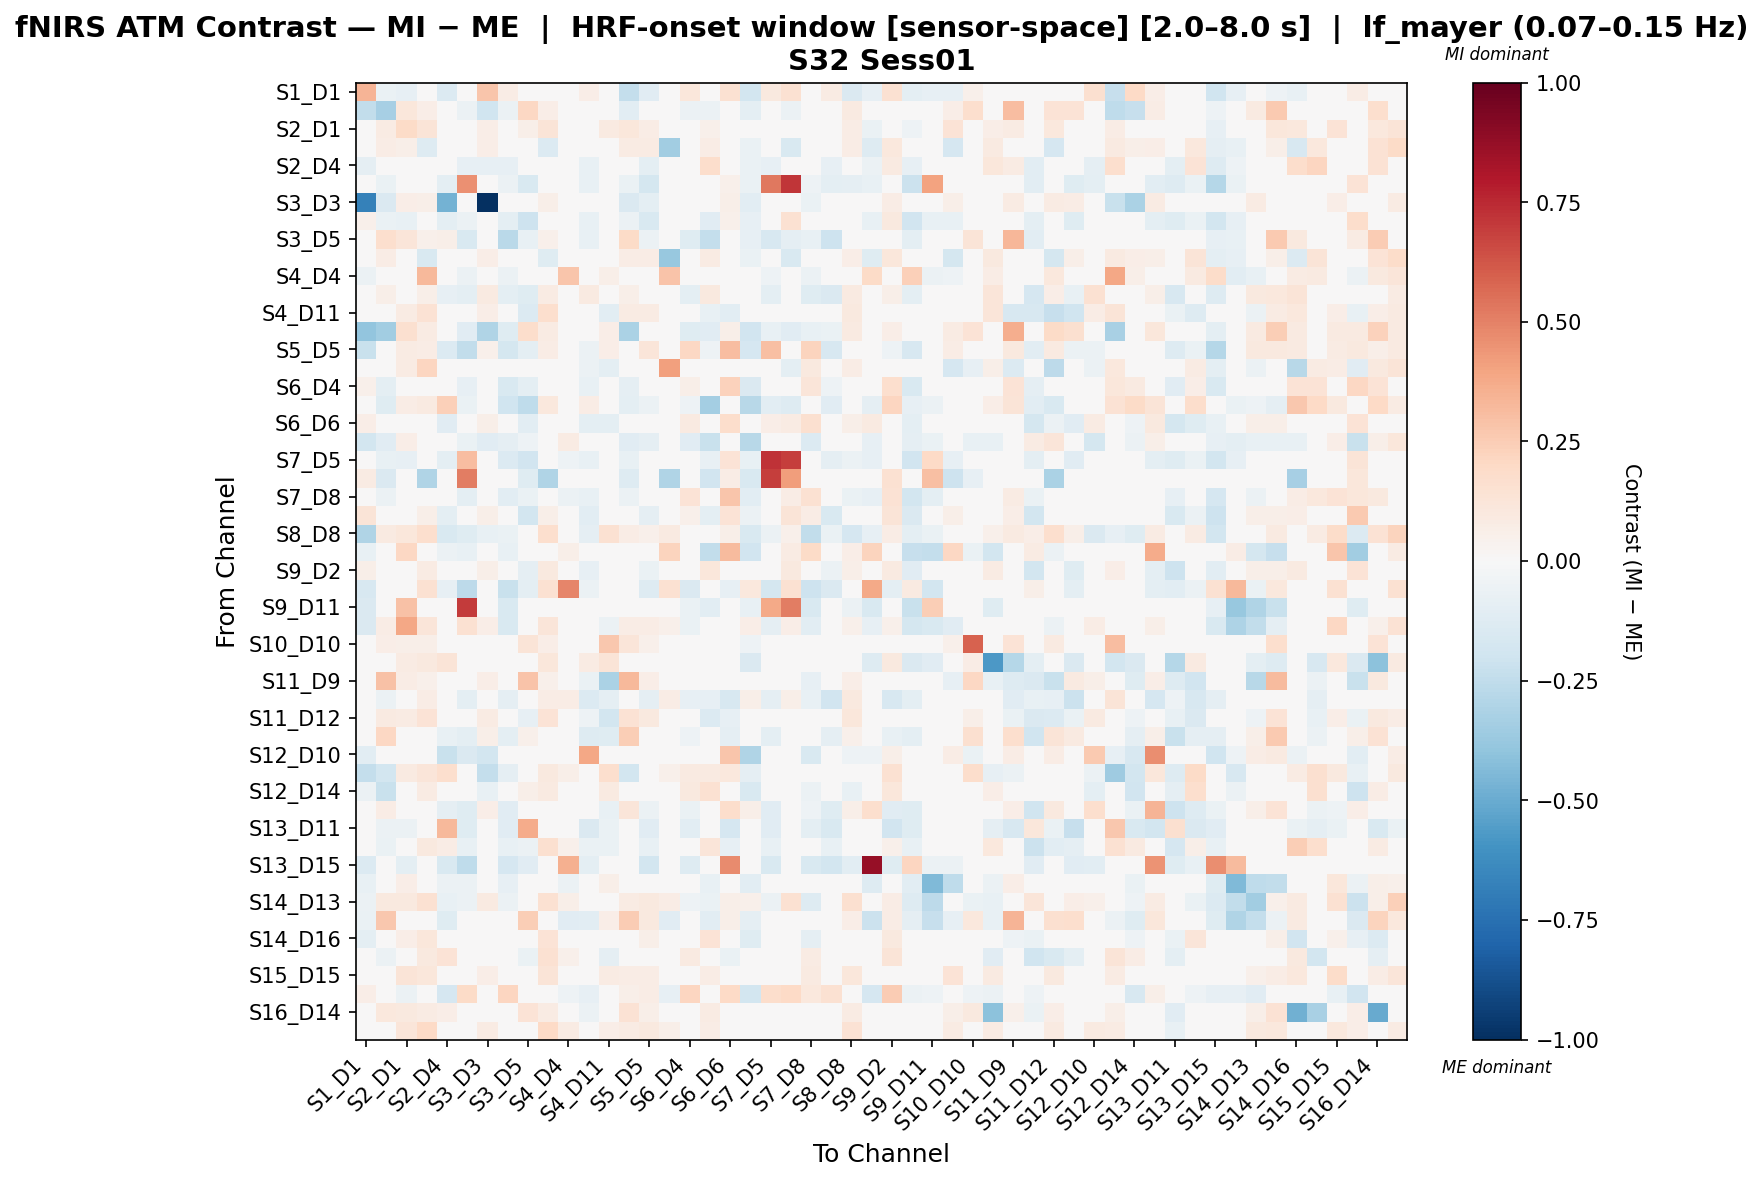

Source data for this figure (header and first rows):
, S1_D1 hbo, S1_D3 hbo, S2_D1 hbo, S2_D2 hbo, S2_D4 hbo, S3_D1 hbo, S3_D3 hbo, S3_D4 hbo, S3_D5 hbo, S4_D2 hbo, S4_D4 hbo, S4_D6 hbo, S4_D11 hbo, S5_D3 hbo, S5_D5 hbo, S5_D7 hbo, S6_D4 hbo, S6_D5 hbo, S6_D6 hbo, S6_D8 hbo, S7_D5 hbo, S7_D7 hbo, S7_D8 hbo
S1_D1 hbo, 0.3381, -0.06297, -0.07969, 0.0, -0.1356, -0.01769, 0.2786, 0.07606, 0.0, 0.0, -0.04688, 0.06802, 0.0, -0.24, -0.1125, 0.0, 0.1136, 0.0, 0.1511, -0.187, 0.0995, 0.1511, -0.0158
S1_D3 hbo, -0.2446, -0.333, 0.1157, 0.07006, -0.04271, -0.05825, -0.1995, -0.06213, 0.2068, 0.07006, 0.0, -0.03011, 0.0111, -0.1036, 0.03631, 0.0, -0.06213, -0.06213, 0.0111, -0.101, -0.03883, -0.05825, -0.03883
S2_D1 hbo, -0.04542, 0.08393, 0.1919, 0.1272, -0.005191, -0.005734, 0.0647, -0.04542, 0.06207, 0.1299, 0.000283, -0.01527, 0.08879, 0.116, 0.07549, 0.01573, -0.02137, 0.05291, 0.009326, -0.001998, -0.02939, 0.01764, -0.001361
S2_D2 hbo, 0.0, 0.07561, 0.05621, -0.1263, -0.0212, 0.0, 0.06765, 0.0, 0.0199, -0.1331, -0.04065, 0.0009601, 0.03482, 0.07959, 0.07959, -0.347, 0.0, 0.07628, 0.04775, -0.0663, 0.0, -0.1525, 0.0
S2_D4 hbo, -0.08928, -0.04566, -0.02714, 0.02479, 0.04541, -0.08505, -0.07927, -0.08005, 0.0425, 0.03868, 0.007306, -0.07443, 0.03998, 0.0, -0.09527, -0.02807, 0.0395, 0.172, 0.008612, -0.06651, -0.08005, 0.0, -0.0005266
S3_D1 hbo, -0.04326, -0.06504, 0.03913, 0.0, -0.09731, 0.4563, 0.0, -0.06, -0.1536, 0.0, -0.04336, -0.07568, 0.0, -0.06504, -0.1753, 0.0, -0.0145, -0.03469, 0.05315, -0.06504, 0.5236, 0.7153, -0.05092
S3_D3 hbo, -0.6733, -0.1414, 0.0666, 0.06244, -0.4733, 0.0, -1.0, 0.0, 0.004163, 0.06244, 0.0, -0.004696, 0.04995, -0.1469, -0.09388, 0.0, 0.0, 0.0, 0.05828, -0.1067, 0.0, 0.0, -0.06404
S3_D4 hbo, 0.05174, -0.06911, -0.07317, 0.0, -0.09606, -0.05515, 0.0, -0.09896, -0.2081, 0.0, -0.04472, -0.07471, 0.0, -0.06098, -0.1512, 0.0, -0.02324, -0.1098, 0.05005, -0.08537, -0.04698, 0.151, -0.02723
S3_D5 hbo, 0.0, 0.1644, 0.122, 0.05024, 0.05789, -0.1533, 0.02153, -0.267, -0.0755, 0.05024, 0.0, -0.07681, -0.005434, 0.1885, -0.05544, 0.0, -0.118, -0.2415, -0.04247, -0.08426, -0.1575, -0.09269, -0.07451
S4_D2 hbo, 0.0, 0.07256, 0.04322, -0.1553, -0.01963, 0.0, 0.06492, 0.0, 0.01909, -0.1179, -0.04777, 0.007067, 0.04689, 0.07638, 0.07638, -0.3762, 0.0, 0.08263, 0.04583, -0.07024, 0.0, -0.1539, 0.0
S4_D4 hbo, -0.06221, 0.0, -0.02085, 0.3274, 0.0366, -0.06221, 0.0, -0.06221, 0.0, 0.03005, 0.2765, -0.02262, 0.05684, 0.0, 0.0, 0.2872, -0.04525, 0.04822, 0.0, -0.01162, -0.0509, 0.02649, -0.06221
S4_D6 hbo, 0.01974, 0.05652, 0.003393, 0.05858, -0.08007, -0.1012, 0.08786, -0.1012, -0.1189, 0.07929, -0.008838, 0.0926, 0.02994, 0.05477, 0.008368, -0.02651, -0.1012, 0.09623, 0.004213, -0.02168, -0.1012, 0.0, -0.1229
S4_D11 hbo, 0.0, 0.02176, 0.07863, 0.1453, 0.02123, 0.0, 0.06761, 0.0, -0.1405, 0.1661, 0.01865, -0.01553, -0.1074, 0.08209, 0.08209, -0.003611, -0.01176, -0.07621, -0.1082, -0.03144, -0.01176, -0.004625, -0.03528
S5_D3 hbo, -0.3966, -0.3444, 0.1627, 0.08343, 0.0, -0.1119, -0.3044, -0.1194, 0.172, 0.08343, 0.0, 0.01756, 0.07026, -0.3145, -0.01223, 0.0, -0.1194, -0.1119, 0.05708, -0.194, -0.0746, -0.1119, -0.0746
S5_D5 hbo, -0.2195, -0.03567, 0.08005, 0.07605, -0.1332, -0.2483, 0.05293, -0.1726, -0.09985, 0.07605, 0.0, -0.06027, 0.06404, -0.03411, 0.1188, 0.0, 0.2088, -0.05269, 0.311, -0.1669, 0.3035, -0.03513, 0.2196
S5_D7 hbo, 0.0, 0.0, 0.07939, 0.2179, -0.04833, 0.0, 0.0, 0.0, 0.0, 0.04848, 0.00717, -0.05736, -0.1015, 0.0, 0.0, 0.4111, 0.0, 0.02365, 0.0, -0.0392, 0.0, -0.09965, 0.09681
S6_D4 hbo, 0.05068, -0.09856, -0.04638, 0.0, 0.04641, -0.08417, 0.0, -0.1551, -0.09517, 0.0, -0.03479, -0.07688, 0.0, -0.08696, -0.04857, 0.0, 0.05767, -0.03782, 0.2305, -0.1449, 0.001094, 0.04581, 0.1187
S6_D5 hbo, 0.0, -0.1185, 0.07766, 0.09319, 0.2375, -0.06961, 0.0, -0.1985, -0.2521, 0.1087, 0.03106, 0.07133, 0.01003, -0.09629, -0.0548, 0.0, -0.05306, -0.3388, 0.009216, -0.2753, -0.1051, -0.1259, 0.02841
S6_D6 hbo, 0.0688, -0.01046, -0.02249, 0.0401, -0.1104, -0.0139, 0.05614, -0.03555, -0.1027, 0.0401, 0.0, -0.09636, -0.09403, 0.04411, 0.03225, 0.0, 0.08957, -0.03606, 0.1759, -0.04995, 0.06406, 0.08406, 0.1577
S6_D8 hbo, -0.1872, -0.1146, 0.0682, 0.04979, -0.02848, -0.06614, -0.1151, -0.0926, -0.05291, 0.04979, 0.07884, -0.03318, 0.02749, -0.1102, -0.08819, 0.04979, -0.1102, -0.2225, -0.04851, -0.2769, -0.0441, -0.01998, -0.1356
S7_D5 hbo, 0.02427, -0.07202, -0.07922, 0.0, -0.09437, 0.3073, 0.0, -0.1391, -0.1906, 0.0, -0.05041, -0.0734, 0.0, -0.07202, 0.01741, 0.0, 0.008008, -0.07726, 0.137, -0.07202, 0.722, 0.6943, -0.0002075
S7_D7 hbo, 0.08514, -0.148, 0.0473, -0.3011, 0.009461, 0.5113, 0.0, -0.04551, -0.1184, -0.3011, 0.02757, 0.0, -0.0008071, -0.1282, -0.04932, -0.3011, -0.03605, -0.1878, 0.07367, -0.15, 0.6945, 0.4198, 0.03421
S7_D8 hbo, -0.04849, -0.05625, -0.005136, 0.0, 0.006088, -0.09928, -0.03491, -0.1054, -0.06259, 0.0, -0.05625, -0.07418, 0.0, -0.05625, 0.003759, 0.01645, 0.138, 0.01729, 0.2756, -0.1042, 0.00347, 0.0762, 0.1503
S8_D6 hbo, 0.127, -0.02303, 0.0373, 0.06244, -0.09409, -0.02709, 0.06244, 0.008638, -0.1862, 0.06244, 0.0, -0.1023, 0.0373, 0.002111, -0.08962, 0.0, 0.05099, -0.09446, 0.1356, -0.06033, 0.01869, 0.1255, 0.0772
S8_D8 hbo, -0.3005, 0.09313, 0.1151, 0.1657, -0.1491, -0.1224, -0.07264, -0.06678, 0.0162, 0.1657, 0.03712, -0.08954, 0.1529, 0.07694, 0.05418, 0.09277, -0.04452, 0.01317, 0.05669, -0.1512, -0.05565, 0.05269, -0.2438
S8_D15 hbo, -0.07356, 0.0, 0.2048, 0.009804, -0.06058, -0.07356, 0.0, -0.07789, 0.0, 0.01846, 0.05964, -0.03029, -0.004327, 0.0, 0.0, 0.2242, -0.03462, -0.2449, 0.3161, -0.1918, -0.0476, 0.07904, 0.1907
S9_D2 hbo, 0.05676, -0.008241, -0.00551, 0.0853, -0.04983, -0.04511, 0.06172, -0.0272, -0.09095, 0.09791, 0.0, -0.08338, -0.004226, 0.04458, -0.06352, 0.0, 0.03084, 0.11, -0.00135, 0.0, -0.04612, 0.1009, 0.01909
S9_D9 hbo, -0.1579, 0.0, 0.0123, 0.1487, -0.08573, -0.2579, 0.0, -0.2244, -0.09525, 0.1487, 0.486, -0.06192, 0.0, 0.0, -0.1311, 0.1487, -0.1431, -0.04286, -0.08097, 0.1058, -0.1742, 0.1487, -0.2054
S9_D11 hbo, -0.141, 0.0, 0.2914, 0.04081, 0.0, 0.6963, 0.0, -0.1493, 0.0, 0.04081, 0.01674, 0.0, 0.0, 0.0, 0.0, 0.04081, -0.06634, -0.1047, 0.0, -0.077, 0.3788, 0.5108, -0.1493
S10_D9 hbo, -0.1432, 0.07177, 0.3837, 0.1229, 0.0, 0.1541, 0.06421, -0.1517, 0.01889, 0.1229, -0.02662, 0.01133, -0.05935, 0.07555, 0.07555, 0.05124, -0.06741, 0.0, 0.04533, 0.06607, -0.09269, 0.06607, -0.1026
S10_D10 hbo, 0.02005, 0.06688, 0.05499, 0.0568, -0.02306, -0.007067, 0.0, -0.03757, 0.129, 0.06759, -0.004918, -0.03571, 0.2709, 0.1234, 0.05337, -0.03051, -0.03757, -0.002724, -0.01724, -0.05424, -0.01385, -0.0308, -0.01385
S10_D12 hbo, 0.0, 0.0, 0.08403, 0.09696, 0.1293, 0.0, 0.0, 0.0, 0.0, 0.1099, 0.04525, 0.08403, 0.1293, 0.0, 0.0, 0.01939, 0.0, -0.02774, 0.0, -0.1441, 0.0, 0.0, 0.0
S11_D9 hbo, 0.0, 0.2954, 0.07615, 0.05262, -0.017, 0.0, 0.06431, 0.0, 0.2815, 0.05262, 0.0, -0.06693, -0.3134, 0.3226, 0.06723, 0.0, 0.03216, 0.02631, 0.01978, 0.0, 0.0, 0.0, -0.08513
S11_D11 hbo, 0.0, -0.05638, 0.02709, 0.07407, -0.0007341, -0.09756, 0.0, -0.09214, -0.03217, 0.07407, 0.07407, -0.1388, -0.08927, 0.0, -0.09214, 0.07407, -0.0813, -0.0842, -0.1633, 0.05781, -0.09214, 0.06034, -0.07046
S11_D12 hbo, 0.0, 0.09267, 0.07973, 0.1335, 0.00156, 0.0, 0.0847, -0.03219, -0.08266, 0.1335, 0.04944, -0.05034, -0.1857, 0.1449, 0.09681, -0.00119, 0.0, -0.1365, -0.08445, -0.00119, 0.0, -0.008636, -0.03454
S11_D13 hbo, 0.0, 0.2094, -0.02303, 0.03739, -0.07065, -0.1002, 0.06231, -0.09564, 0.05137, 0.0457, 0.01476, -0.1316, -0.1191, 0.2482, -0.03748, 0.0, -0.0533, -0.03428, -0.09282, 0.04428, -0.09564, 0.0, -0.04834
S12_D10 hbo, -0.1083, 0.003139, 0.02176, 0.01797, -0.2257, -0.1419, -0.1829, 0.0, 0.01896, 0.03149, -0.006758, 0.3838, 0.04714, 0.001489, -0.02389, -0.03379, 0.0, 0.0, 0.2797, -0.3036, 0.0, 0.0, -0.1502
S12_D12 hbo, -0.2394, -0.1811, 0.09347, 0.1215, 0.1649, 0.0, -0.2394, -0.08878, -0.003669, 0.0997, 0.05608, 0.006169, 0.1651, -0.1811, 0.0, 0.05295, 0.08718, 0.09084, 0.109, -0.09366, 0.0, 0.0, -0.01738
S12_D14 hbo, -0.05706, -0.2208, 0.02879, 0.08192, -0.01564, 0.0, -0.0726, -0.029, 0.0575, 0.09317, 0.04014, -0.04675, 0.08637, 0.0, -0.01289, 0.01442, 0.09407, 0.1557, 0.04574, -0.1561, 0.0, 0.0, -0.05748
S13_D6 hbo, 0.02851, 0.07196, -0.02652, 0.04589, -0.09247, -0.1197, 0.06555, -0.113, -0.01227, 0.04589, 0.01426, -0.0278, -0.07207, 0.1204, -0.06158, 0.0, -0.06369, 0.0295, 0.1742, 0.05702, -0.113, 0.0, -0.05367
S13_D11 hbo, 0.0, -0.05918, -0.05918, 0.0, 0.3228, -0.1224, 0.0, -0.1169, 0.3703, 0.0, 0.0, -0.147, -0.06905, 0.0, -0.1169, 0.0, -0.1057, 0.0, -0.1692, 0.0, -0.1169, 0.0, -0.09461
S13_D13 hbo, 0.0, -0.06607, 0.01161, 0.1005, 0.07758, -0.07075, 0.0, -0.07075, -0.05495, 0.1583, 0.05322, -0.06943, -0.06337, 0.0, -0.07075, 0.02956, 0.01342, 0.1222, -0.08159, 0.0, -0.07075, 0.0, 0.01166
S13_D15 hbo, -0.1397, -0.04428, -0.09879, -0.04088, -0.1504, -0.2546, 0.0, -0.1701, -0.1156, -0.04088, 0.3584, -0.09687, 0.0, -0.03747, -0.1804, -0.03747, -0.1307, 0.0, 0.4703, -0.04769, -0.1531, 0.0, -0.1492
S14_D12 hbo, -0.07463, 0.02961, 0.06491, 0.01524, -0.05804, -0.05804, 0.04397, -0.08292, -0.006745, 0.007913, -0.06219, -0.02902, 0.06181, 0.03693, 0.03693, -0.01726, -0.02902, -0.07698, 0.007329, -0.106, -0.03731, 0.0, 0.02035
S14_D13 hbo, -0.06213, 0.09606, 0.0941, 0.1522, -0.07248, -0.06213, 0.08806, -0.06213, 0.02001, 0.1522, 0.05547, -0.03576, -0.03056, 0.08005, 0.09606, 0.07618, -0.05177, -0.06622, 0.05604, 0.05227, -0.06213, 0.1487, -0.1284
S14_D14 hbo, -0.06504, 0.268, 0.04405, -0.03402, -0.1249, 0.0, 0.02301, 0.0, 0.2422, -0.03402, -0.1101, -0.1089, 0.06404, 0.252, 0.09606, -0.1101, 0.0, -0.1041, 0.05604, -0.08925, 0.0, 0.01481, 0.0
S14_D16 hbo, -0.1013, -0.0003617, 0.06458, 0.1101, -0.01902, 0.0, -0.02206, 0.0, 0.03239, 0.1385, 0.04897, -0.03798, 0.02803, 0.04859, 0.05939, -0.02052, 0.03239, 0.1372, 0.003597, -0.1238, 0.0, -0.0225, -0.08866
S15_D13 hbo, 0.0, -0.05932, 0.01848, 0.09939, 0.1349, 0.0, 0.0, 0.0, -0.06527, 0.1543, 0.05262, -0.01793, -0.09313, 0.0, 0.0, 0.02923, 0.08642, 0.04717, -0.06369, 0.0, 0.0, 0.0, 0.07922
S15_D15 hbo, 0.0, 0.03411, 0.1306, 0.1139, -0.0002423, 0.0, 0.0669, 0.0, 0.01858, 0.1307, 0.02664, -0.02714, 0.081, 0.07433, 0.07805, 0.008042, 0.0, 0.07523, -0.001957, -0.008439, 0.0, 0.02006, 0.08602
S15_D16 hbo, 0.06966, -0.002323, -0.05811, -0.04167, -0.1658, 0.1879, 0.007193, 0.2168, 0.03717, -0.02846, -0.05286, -0.08591, -0.03945, 0.06082, 0.07433, -0.07929, 0.2149, -0.04011, 0.2003, -0.1807, 0.1734, 0.2023, 0.1085
S16_D14 hbo, 0.0, 0.1046, 0.09541, 0.08571, 0.06609, 0.0, 0.04525, 0.0, 0.1355, 0.08571, 0.04354, -0.05472, 0.04571, 0.148, 0.05656, -0.01816, 0.04148, 0.08183, 0.01879, 0.004354, 0.0, -0.04428, 0.0377
S16_D16 hbo, 0.0, 0.0323, 0.122, 0.1997, 0.03016, 0.0, 0.0847, 0.0, 0.02017, 0.1997, 0.07833, -0.04045, 0.07005, 0.08067, 0.09681, 0.05595, 0.0, 0.07273, -0.01912, 0.02797, 0.0, 0.02238, 0.0
